The GitHub repository fauzanaqil/combination-deep-transfer-learning contains a labelled image folder "dataset-glomeruli" with 3 categories: focal, normal, sclerosed. Examples follow, each with its label.

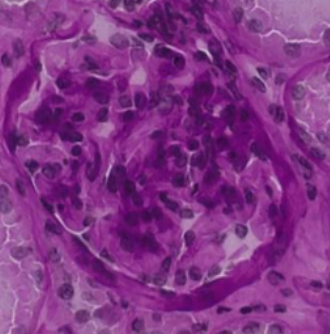
Label: normal

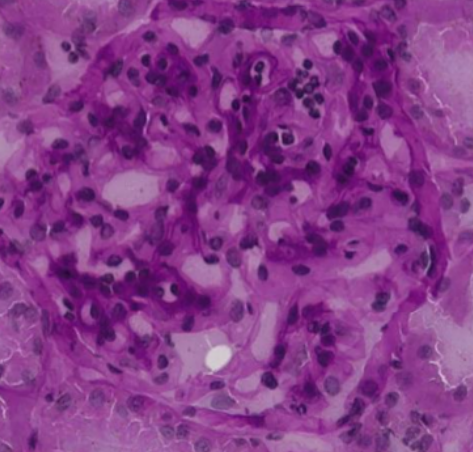
Label: normal

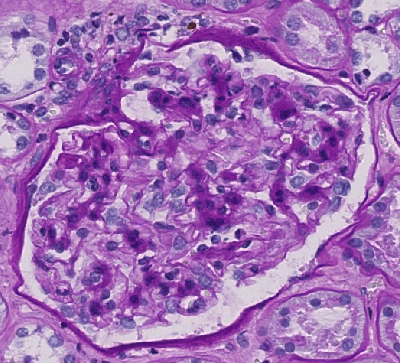
Label: sclerosed

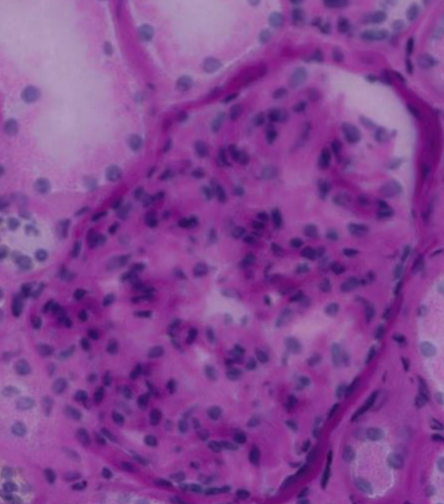
Label: focal

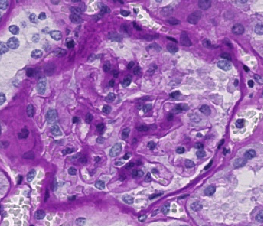
Label: sclerosed

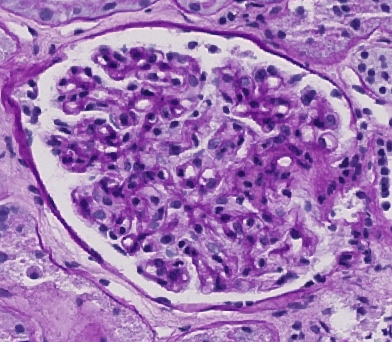
Label: focal
